Run: headless pygame with SDL's dummy video driver; simulated clock (each Clock.tick advances the game by its frame time, no real sleeping); random seed 0; keys injected as events and as key.get_pressed() state; no mouse input.
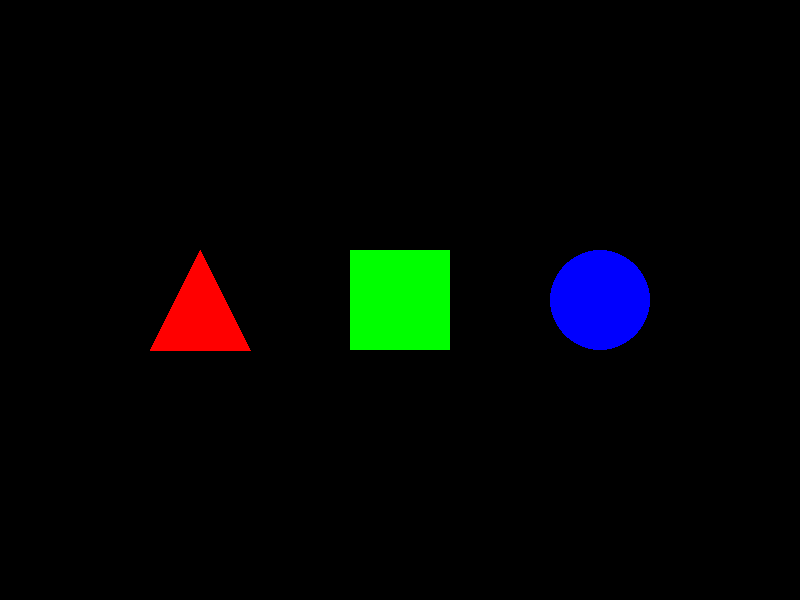
Frame 1 of 4 · flips 1–60 · no input
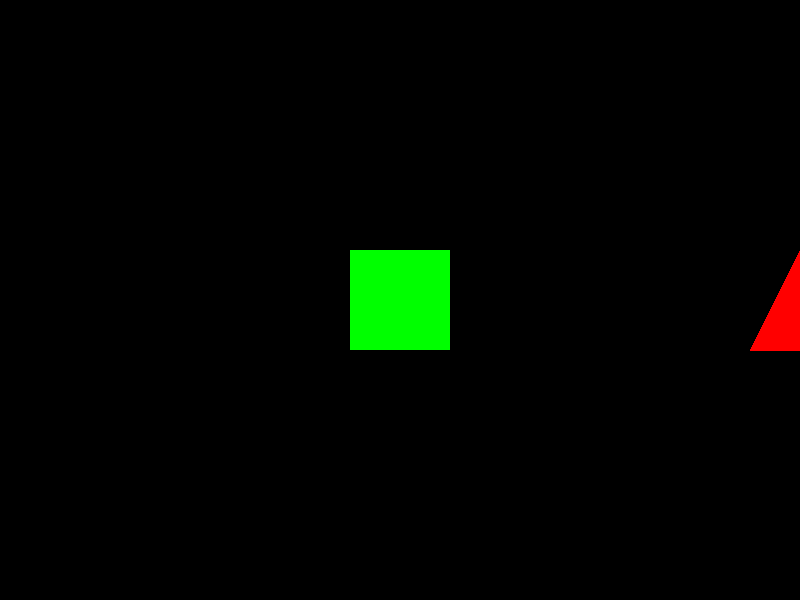
Frame 2 of 4 · flips 61–180 · tapped SPACE, RETURN · held RIGHT (→), D
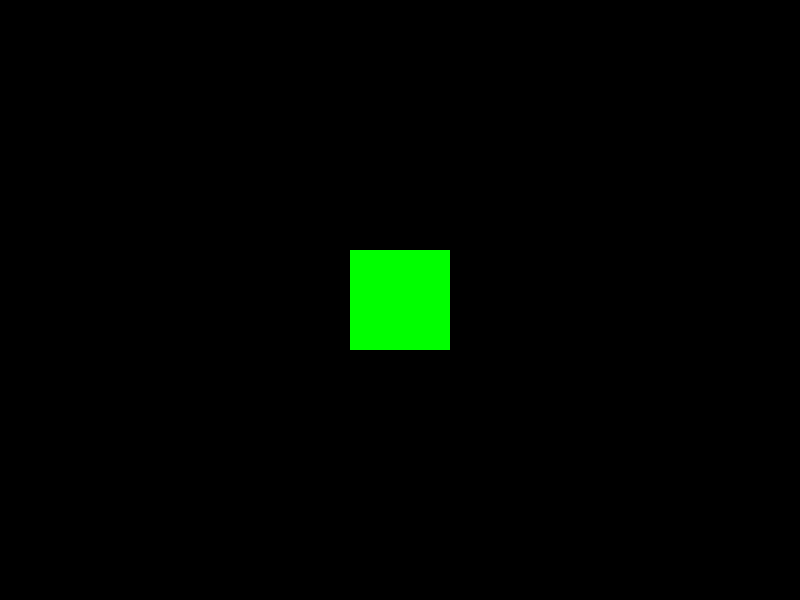
Frame 3 of 4 · flips 181–300 · held DOWN (↓), S
Frame 4 of 4 · flips 301–420 · held LEFT (←), A, UP (↑), W · screen same as frame 1, image omitted

The pygame program that drew these frames:

import pygame
pygame.init()
ANCHO, ALTO = 800, 600
PANTALLA = pygame.display.set_mode((ANCHO, ALTO))
pygame.display.set_caption("varias figuritas mover test")
BLANCO = (255, 255, 255)
ROJO = (255, 0, 0)
VERDE = (0, 255, 0)
AZUL = (0, 0, 255)
NEGRO = (0, 0, 0)
TAMANO_TRIANGULO = 50
TAMANO_CUADRADO = 100
RADIO_CIRCULO = 50
pos_triangulo = [ANCHO // 4, ALTO // 2]
pos_cuadrado = [ANCHO // 2, ALTO // 2]
pos_circulo = [3 * ANCHO // 4, ALTO // 2]
velocidad = 5
def dibujar_triangulo(superficie, color, posicion):
    pygame.draw.polygon(superficie, color, [
        (posicion[0], posicion[1] - TAMANO_TRIANGULO),
        (posicion[0] - TAMANO_TRIANGULO, posicion[1] + TAMANO_TRIANGULO),
        (posicion[0] + TAMANO_TRIANGULO, posicion[1] + TAMANO_TRIANGULO)
    ])
def dibujar_cuadrado(superficie, color, posicion):
    pygame.draw.rect(superficie, color, pygame.Rect(posicion[0] - TAMANO_CUADRADO // 2, posicion[1] - TAMANO_CUADRADO // 2, TAMANO_CUADRADO, TAMANO_CUADRADO))
def dibujar_circulo(superficie, color, posicion):
    pygame.draw.circle(superficie, color, posicion, RADIO_CIRCULO)
correr = True
while correr:
    for evento in pygame.event.get():
        if evento.type == pygame.QUIT:
            correr = False
    teclas = pygame.key.get_pressed()
#triángulo WASD
    if teclas[pygame.K_w]:
        pos_triangulo[1] -= velocidad
    if teclas[pygame.K_s]:
        pos_triangulo[1] += velocidad
    if teclas[pygame.K_a]:
        pos_triangulo[0] -= velocidad
    if teclas[pygame.K_d]:
        pos_triangulo[0] += velocidad
#cuadrado IJKL
    if teclas[pygame.K_i]:
        pos_cuadrado[1] -= velocidad
    if teclas[pygame.K_k]:
        pos_cuadrado[1] += velocidad
    if teclas[pygame.K_j]:
        pos_cuadrado[0] -= velocidad
    if teclas[pygame.K_l]:
        pos_cuadrado[0] += velocidad
#círculo flechas arriba abajo izquierda derecha
    if teclas[pygame.K_UP]:
        pos_circulo[1] -= velocidad
    if teclas[pygame.K_DOWN]:
        pos_circulo[1] += velocidad
    if teclas[pygame.K_LEFT]:
        pos_circulo[0] -= velocidad
    if teclas[pygame.K_RIGHT]:
        pos_circulo[0] += velocidad
    PANTALLA.fill(NEGRO)
    dibujar_triangulo(PANTALLA, ROJO, pos_triangulo)
    dibujar_cuadrado(PANTALLA, VERDE, pos_cuadrado)
    dibujar_circulo(PANTALLA, AZUL, pos_circulo)
    pygame.display.flip()
    pygame.time.Clock().tick(30)
pygame.quit()
